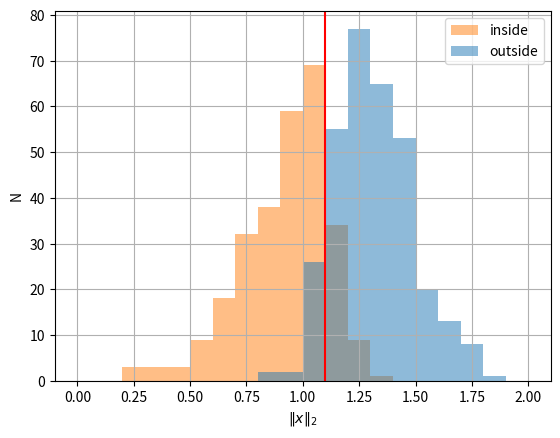

This figure's Python source:
import numpy as np
import matplotlib.pyplot as plt


np.random.seed(1337)

n = 600  # number of data samples
nb_dim = 4  # number of dimensions
xdata = 2 * np.random.rand(n, nb_dim) - 1  # features
ydata = np.sum(xdata**2, axis=1) < 1.1**2  # labels, True if |x|^2 < 1, else False

# add some normal distributed noise with sigma = 0.1
xdata += 0.1 * np.random.randn(n, nb_dim)


# Plot data (for 2 dimensions)
fig, ax = plt.subplots(1)

r = np.sum(xdata**2, axis=1)**.5
ax.hist([r[~ydata], r[ydata]],
        label=('outside', 'inside'),
        bins=np.linspace(0, 2, 21), histtype='stepfilled', alpha=0.5)

ax.legend()
ax.axvline(1.1, color='r')
ax.set(xlabel='$\Vert x \Vert_2$', ylabel='N')
ax.grid(True)
fig.savefig('hypersphere-data.png')
plt.show()
